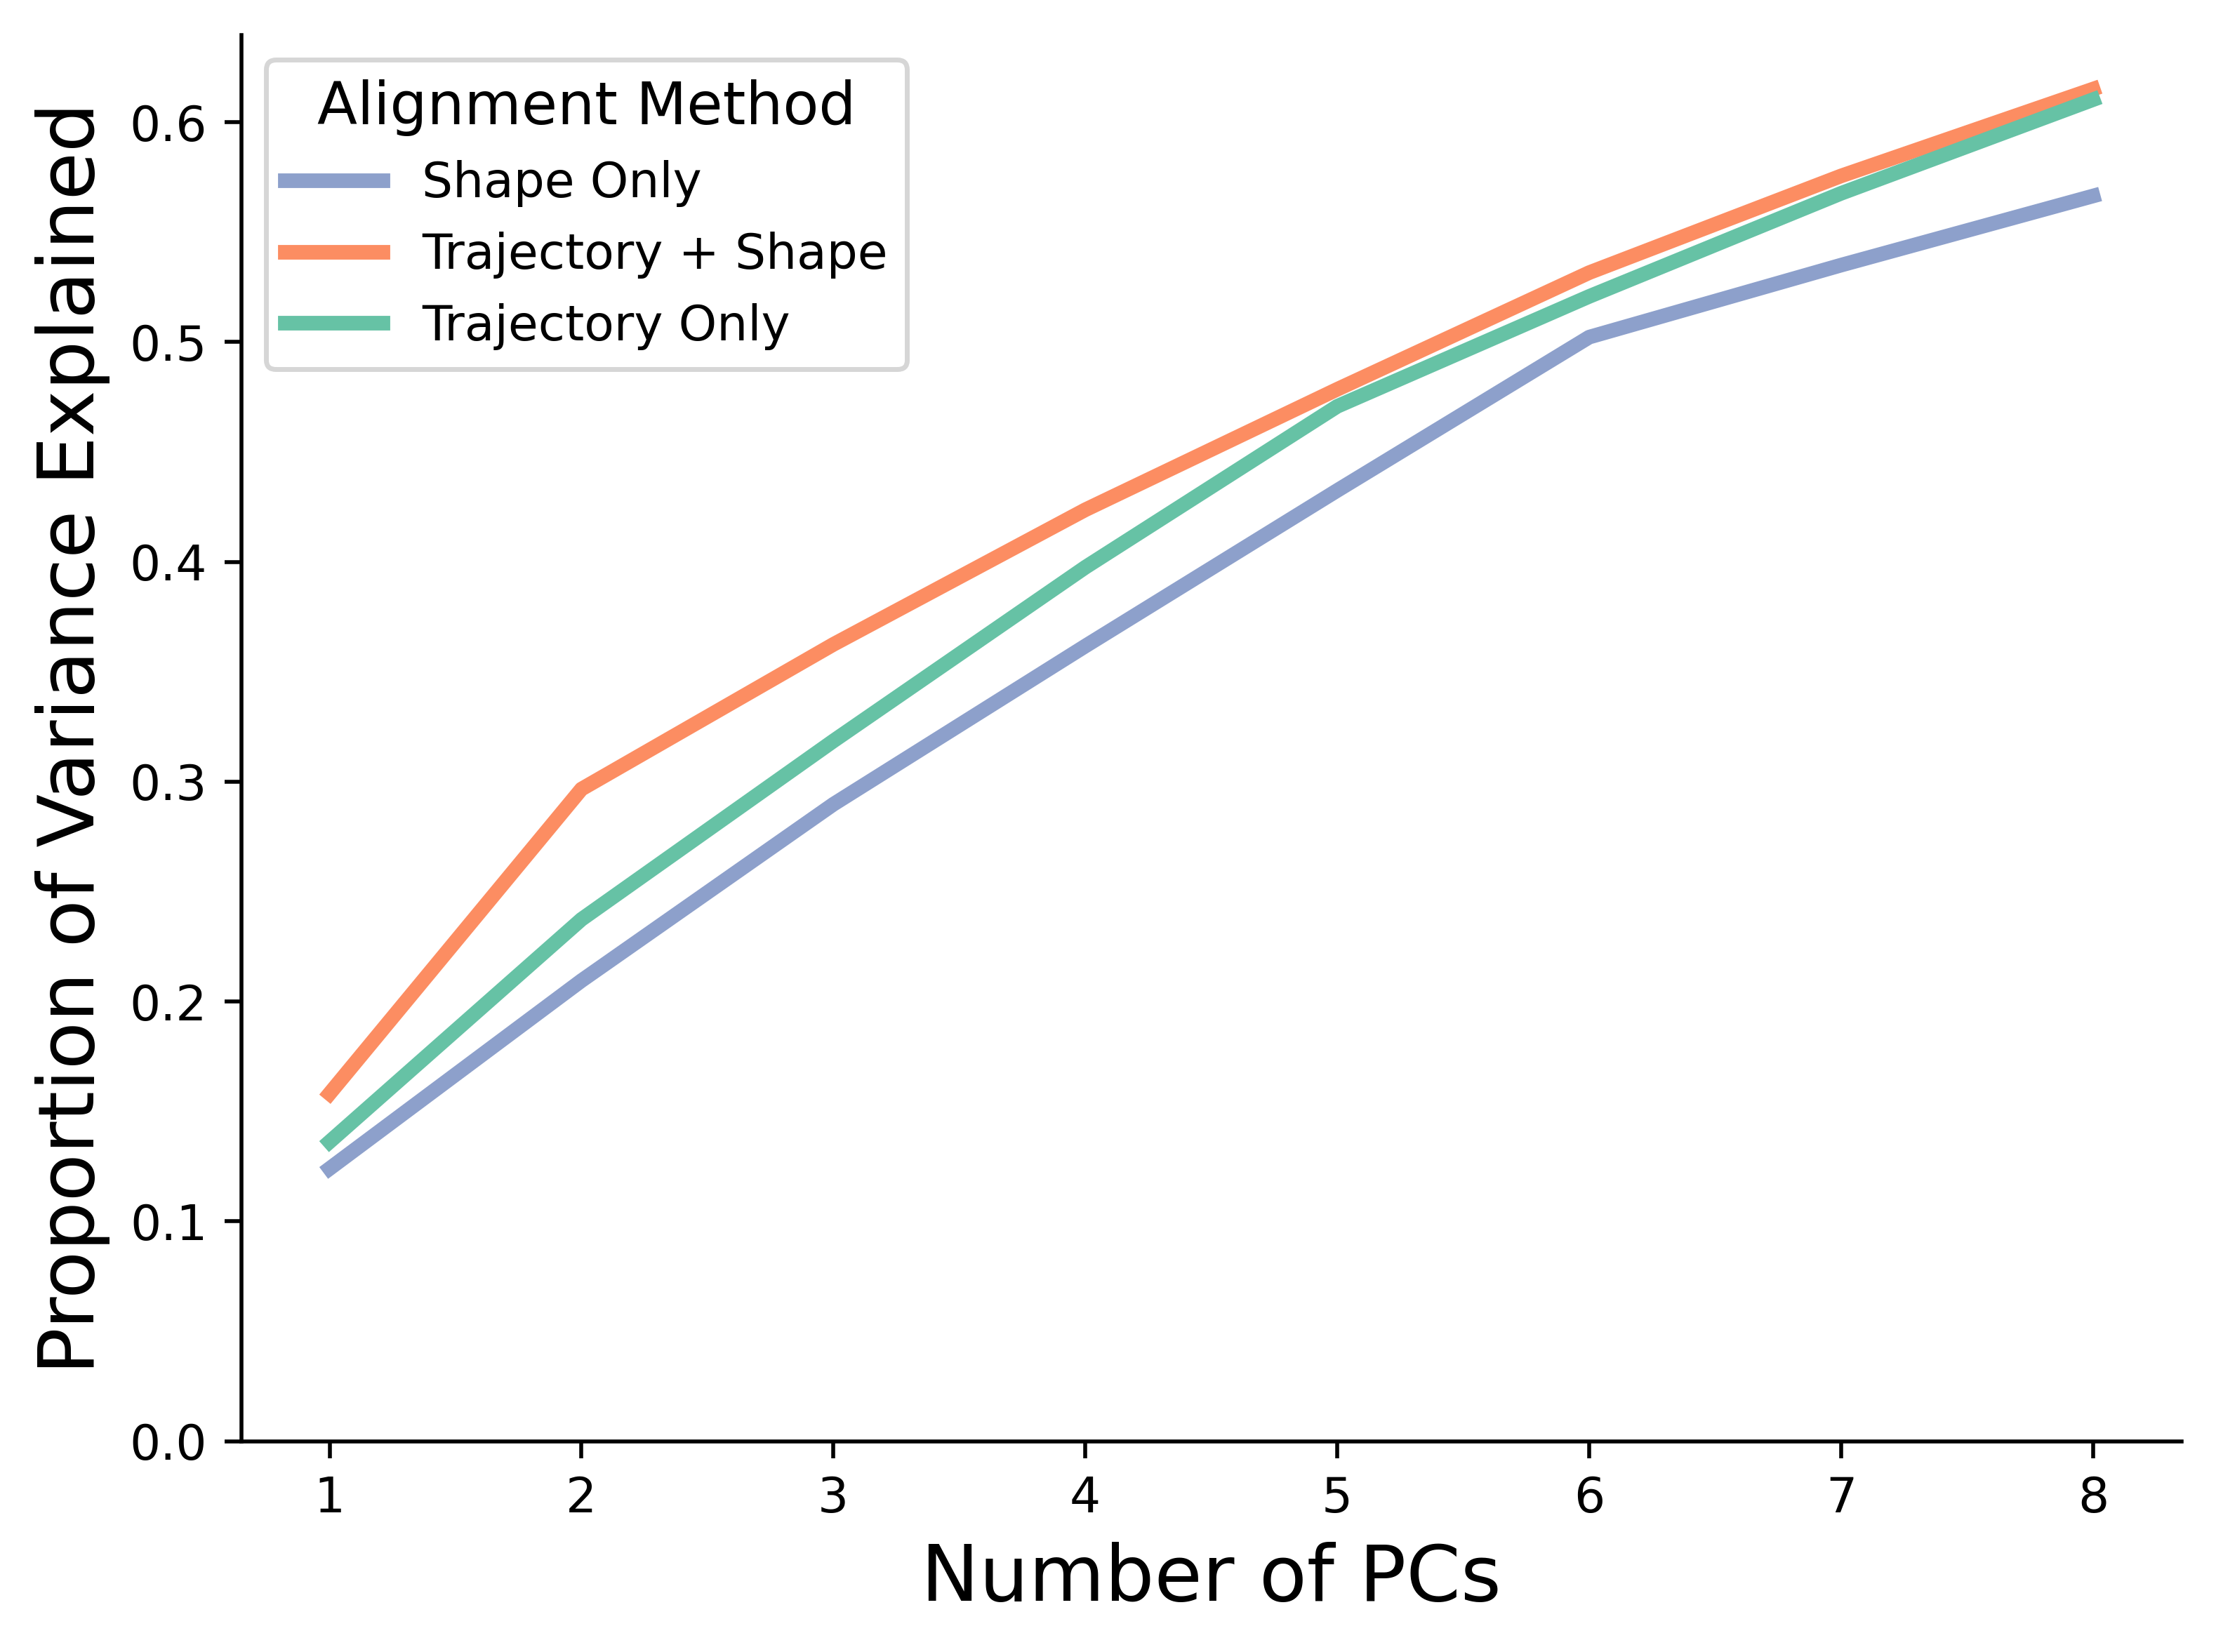

Write the Python code that produced this figure.
# -*- coding: utf-8 -*-
"""
Created on Wed Feb 18 12:32:55 2026

@author: Aaron
"""


import pickle as pk
import numpy as np
import pandas as pd
import matplotlib.pyplot as plt
from matplotlib import cm
import seaborn as sns
from pathlib import Path



####### load common directories and data
basedir = Path('E:/Aaron')
dirlist = ['Combined_37C_Confocal_PCA_shape','Combined_37C_Confocal_PCA_s5','Combined_37C_Confocal_PCA_planar']
labeldict = {
    'Combined_37C_Confocal_PCA_shape': 'Shape Only',
    'Combined_37C_Confocal_PCA_s5': 'Trajectory + Shape',
    'Combined_37C_Confocal_PCA_planar': 'Trajectory Only'
    }
colorlist = cm.Set2.colors[:3][::-1]


var_list = []
for dirr in dirlist:
    tempdir = basedir.joinpath(dirr,'Data_and_Figs','pca.pkl')
    # open confocal pca model
    pca = pk.load(open(tempdir,'rb')) 
    # How much variance is explained?
    cell_variance = np.cumsum(pca.explained_variance_ratio_)
    var_dict = [{'pca': dirr, 'pc': int(v+1), 'var': vv} for v, vv in enumerate(cell_variance)]
    var_list.extend(var_dict)
    
vardf = pd.DataFrame(var_list)


fig, ax = plt.subplots()
sns.lineplot(data = vardf, x = 'pc', y = 'var', hue = 'pca', palette = colorlist,
             linewidth = 3, ax = ax)

##set ax limits
ymin, ymax = ax.get_ylim()
ax.set_ylim(0, ymax)

ax.set_xlabel('Number of PCs', fontsize = 16)
ax.set_ylabel('Proportion of Variance Explained', fontsize = 16)


### legend adjustments
handles, labels = ax.get_legend_handles_labels()
leg = ax.legend(handles, [labeldict[l] for l in labels], title = 'Alignment Method',
                title_fontsize = 12)

for line in leg.get_lines():
    line.set_linewidth(3)

#remove box parts
ax.spines['top'].set_visible(False)
ax.spines['right'].set_visible(False)

plt.tight_layout()



plt.savefig(__file__.split('.')[0]+'.png', bbox_inches='tight', dpi = 500)
